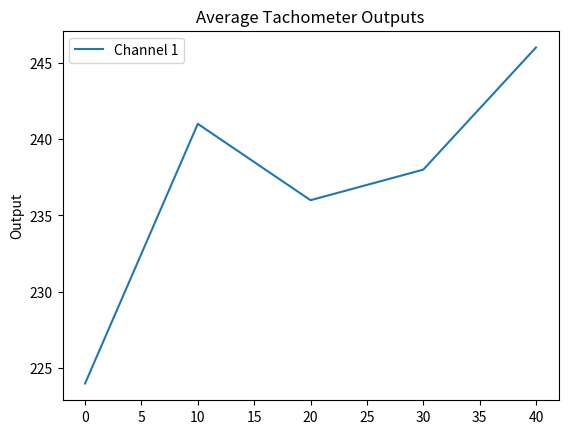

The script that saved this image:
import matplotlib.pyplot as plt

# Data
# valuesL = [14005, 13916, 13967, 13942, 13977, 13996, 13980, 14020, 13959, 13968]
# valuesR = [13611, 13324, 13667, 14863, 13425, 13659, 14697, 13617, 13099, 13145]
lt = [224,241,236,238,246]
# rt = [7794,7814,7808,7846,7889,7901,8162,8228,8139,7888]
time_increments = [i*10 for i in range(len(lt))]  # assuming 10ms time increments

# Plotting
plt.plot(time_increments, lt, label='Channel 1')
# plt.plot(time_increments, rt, label='Right Tachometer Output')
plt.title('Average Tachometer Outputs')
# plt.xlabel('Time (ms)')
plt.ylabel('Output')
plt.legend()
plt.show()
